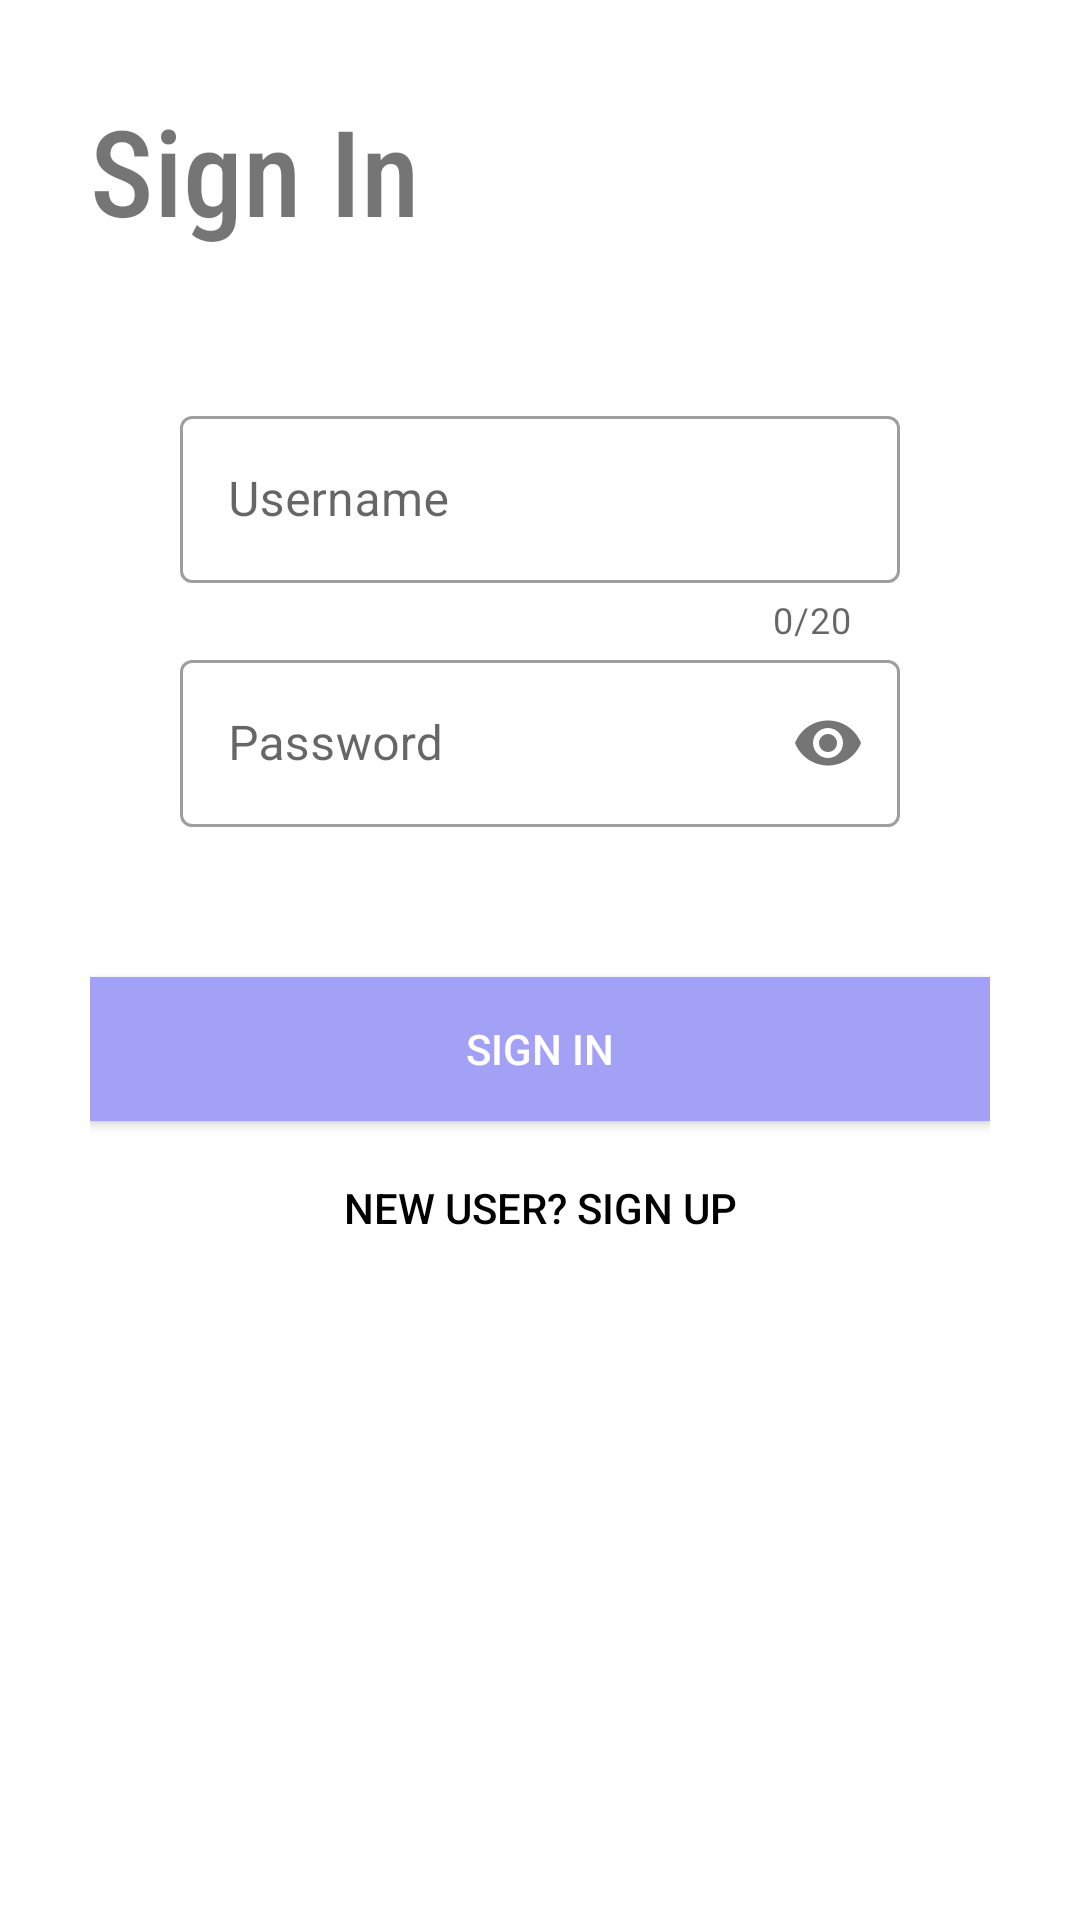

The Android layout XML behind this screen, and the referenced resources:
<!-- AndroidManifest.xml: application theme Theme.AdminPanelNew -->
<!-- res/layout/activity_sign_in.xml -->
<?xml version="1.0" encoding="utf-8"?>
<LinearLayout xmlns:android="http://schemas.android.com/apk/res/android"
    xmlns:app="http://schemas.android.com/apk/res-auto"
    xmlns:tools="http://schemas.android.com/tools"
    android:layout_width="match_parent"
    android:layout_height="match_parent"
    android:background="#fff"
    android:orientation="vertical"
    android:padding="30dp"
    tools:context=".SignIn">

    <TextView
        android:layout_width="wrap_content"
        android:layout_height="wrap_content"
        android:fontFamily="sans-serif-condensed-medium"
        android:text="Sign In"
        android:textSize="40sp" />

    <LinearLayout
        android:layout_width="match_parent"
        android:layout_height="wrap_content"
        android:layout_marginTop="20dp"
        android:layout_marginBottom="20dp"
        android:padding="30dp"
        android:orientation="vertical">


        <com.google.android.material.textfield.TextInputLayout
            android:id="@+id/Username"
            style="@style/Widget.MaterialComponents.TextInputLayout.OutlinedBox"
            android:layout_width="match_parent"
            android:layout_height="wrap_content"
            android:hint="Username"
            app:counterEnabled="true"

            app:counterMaxLength="20">

            <com.google.android.material.textfield.TextInputEditText
                android:layout_width="match_parent"
                android:layout_height="wrap_content"
                android:inputType="text">

            </com.google.android.material.textfield.TextInputEditText>


        </com.google.android.material.textfield.TextInputLayout>

        <com.google.android.material.textfield.TextInputLayout
            android:id="@+id/Password"
            style="@style/Widget.MaterialComponents.TextInputLayout.OutlinedBox"
            android:layout_width="match_parent"
            android:layout_height="wrap_content"
            android:hint="Password"

            app:passwordToggleEnabled="true">

            <com.google.android.material.textfield.TextInputEditText
                android:layout_width="match_parent"
                android:layout_height="wrap_content"
                android:inputType="textPassword">

            </com.google.android.material.textfield.TextInputEditText>


        </com.google.android.material.textfield.TextInputLayout>


    </LinearLayout>
    <Button
        android:id="@+id/signInButton"
        android:layout_width="match_parent"
        android:layout_height="wrap_content"
        android:background="#FFFFFF"
        android:text="Sign In"
        android:textColor="#FFFFFF"
        app:backgroundTint="#A3A1F5">

    </Button>
    <Button
        android:id="@+id/signUpButton"
        android:layout_width="match_parent"
        android:layout_height="wrap_content"
        android:background="#00000000"
        android:text="New User? Sign Up"
        android:textColor="#000"
        android:layout_margin="5dp"
        android:elevation="0dp"
        app:backgroundTint="#A3A1F5">

    </Button>







</LinearLayout>
<!-- resources referenced by this layout -->
<resources>
  <style name="Theme.AdminPanelNew" parent="Theme.MaterialComponents.DayNight.DarkActionBar">
          
          <item name="colorPrimary">@color/purple_500</item>
          <item name="colorPrimaryVariant">@color/purple_700</item>
          <item name="colorOnPrimary">@color/white</item>
          
          <item name="colorSecondary">@color/teal_200</item>
          <item name="colorSecondaryVariant">@color/teal_700</item>
          <item name="colorOnSecondary">@color/black</item>
          
          <item name="android:statusBarColor" tools:targetApi="l">?attr/colorPrimaryVariant</item>
          
      </style>
  <color name="purple_500">#A3A1F5</color>
  <color name="purple_700">#FF3700B3</color>
  <color name="white">#FFFFFFFF</color>
  <color name="teal_200">#FF03DAC5</color>
  <color name="teal_700">#FF018786</color>
  <color name="black">#FF000000</color>
</resources>
